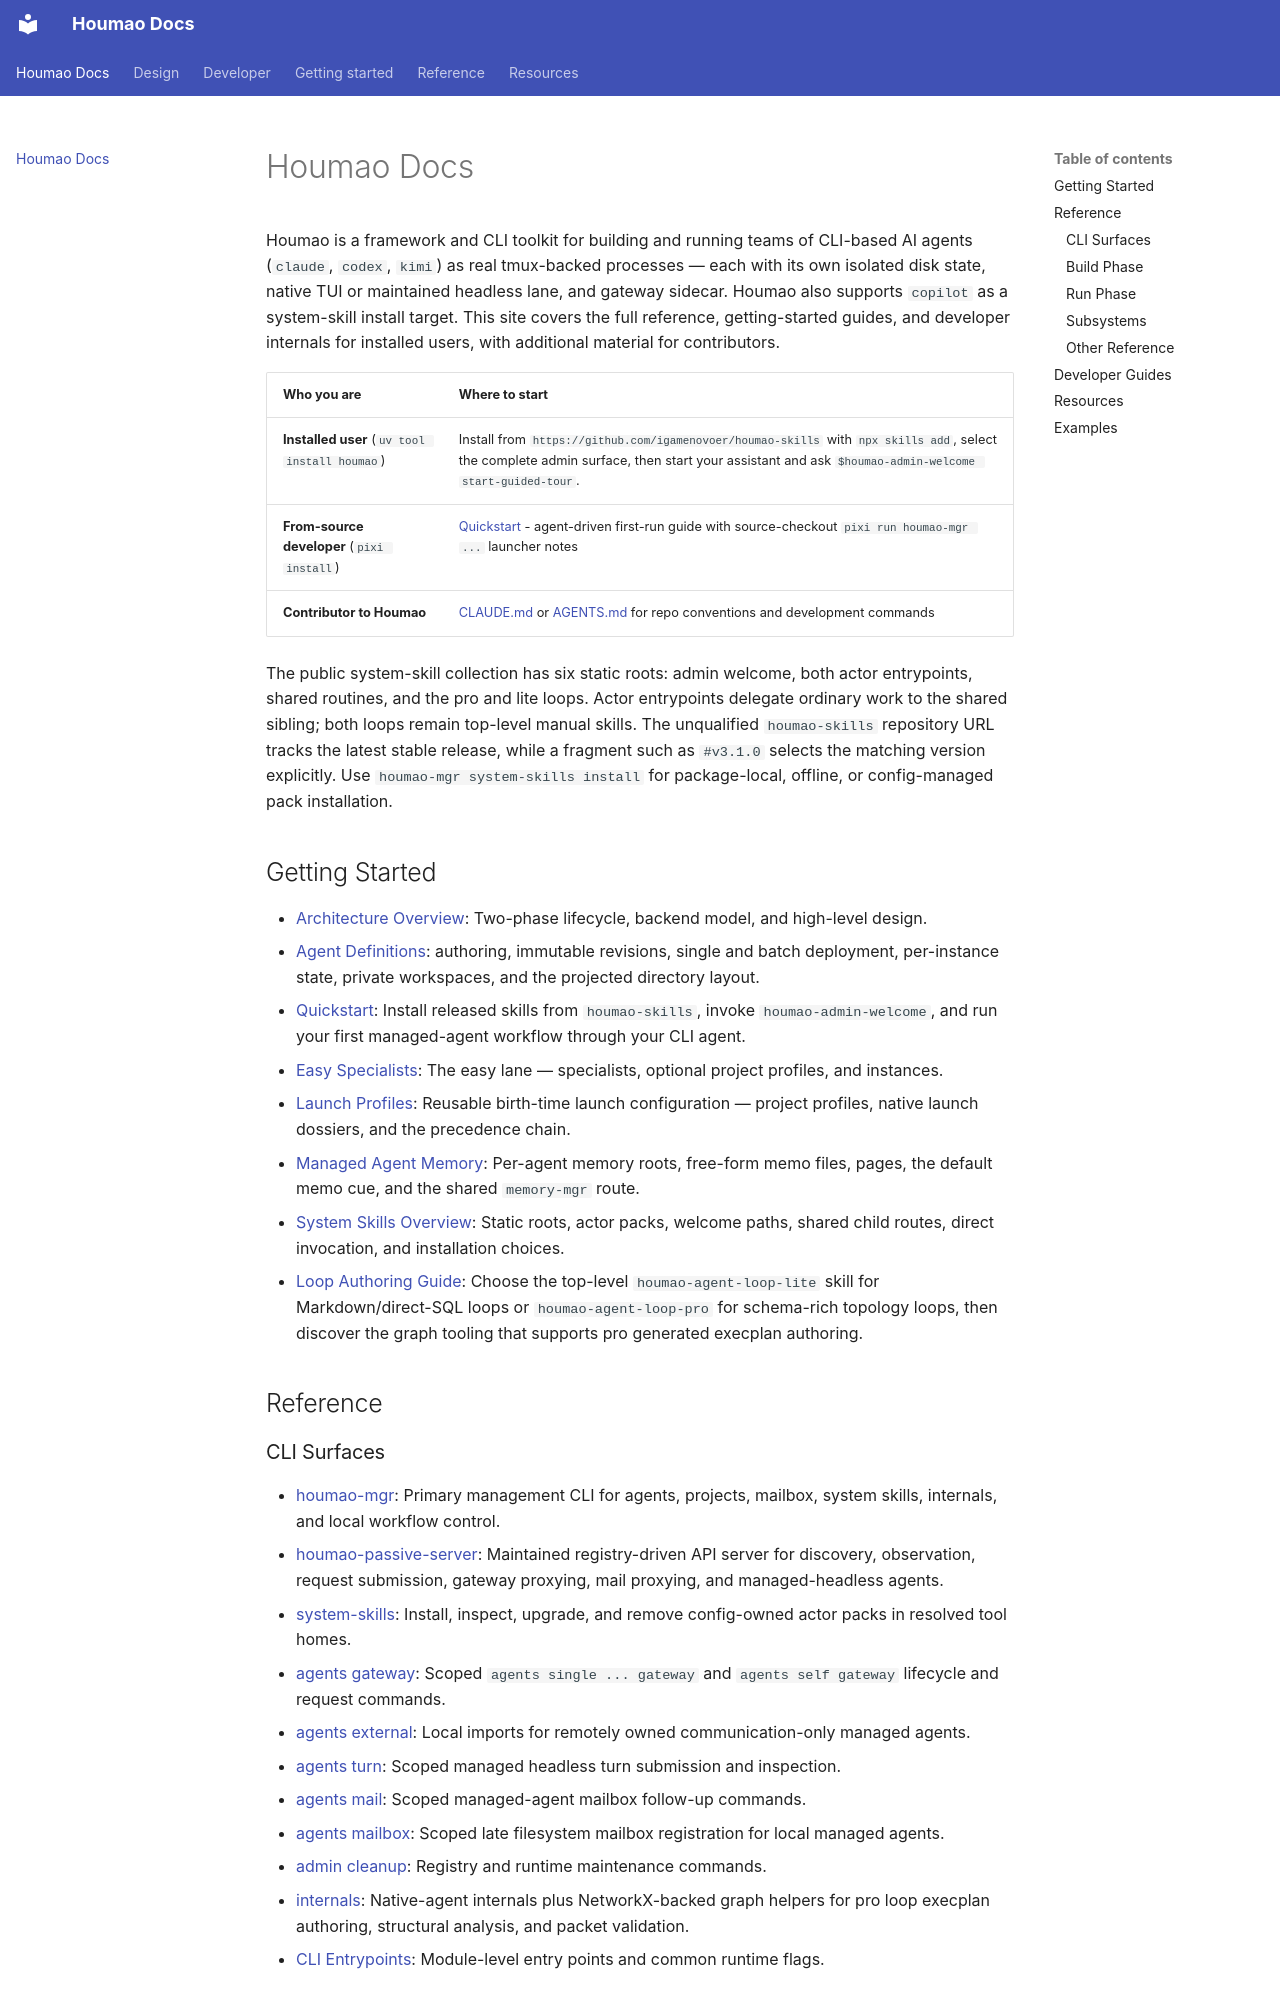

repository: igamenovoer/houmao · page: index.html · generator: mkdocs

# Houmao Docs

Houmao is a framework and CLI toolkit for building and running teams of CLI-based AI agents (`claude`, `codex`, `kimi`) as real tmux-backed processes — each with its own isolated disk state, native TUI or maintained headless lane, and gateway sidecar. Houmao also supports `copilot` as a system-skill install target. This site covers the full reference, getting-started guides, and developer internals for installed users, with additional material for contributors.

| Who you are | Where to start |
|---|---|
| **Installed user** (`uv tool install houmao`) | Install from `https://github.com/igamenovoer/houmao-skills` with `npx skills add`, select the complete admin surface, then start your assistant and ask `$houmao-admin-welcome start-guided-tour`. |
| **From-source developer** (`pixi install`) | [Quickstart](getting-started/quickstart.md) - agent-driven first-run guide with source-checkout `pixi run houmao-mgr ...` launcher notes |
| **Contributor to Houmao** | [CLAUDE.md](https://github.com/igamenovoer/houmao/blob/main/CLAUDE.md) or [AGENTS.md](https://github.com/igamenovoer/houmao/blob/main/AGENTS.md) for repo conventions and development commands |

The public system-skill collection has six static roots: admin welcome, both actor entrypoints, shared routines, and the pro and lite loops. Actor entrypoints delegate ordinary work to the shared sibling; both loops remain top-level manual skills. The unqualified `houmao-skills` repository URL tracks the latest stable release, while a fragment such as `#v3.1.0` selects the matching version explicitly. Use `houmao-mgr system-skills install` for package-local, offline, or config-managed pack installation.

## Getting Started

- [Architecture Overview](getting-started/overview.md): Two-phase lifecycle, backend model, and high-level design.
- [Agent Definitions](getting-started/agent-definitions.md): authoring, immutable revisions, single and batch deployment, per-instance state, private workspaces, and the projected directory layout.
- [Quickstart](getting-started/quickstart.md): Install released skills from `houmao-skills`, invoke `houmao-admin-welcome`, and run your first managed-agent workflow through your CLI agent.
- [Easy Specialists](getting-started/easy-specialists.md): The easy lane — specialists, optional project profiles, and instances.
- [Launch Profiles](getting-started/launch-profiles.md): Reusable birth-time launch configuration — project profiles, native launch dossiers, and the precedence chain.
- [Managed Agent Memory](getting-started/managed-memory-dirs.md): Per-agent memory roots, free-form memo files, pages, the default memo cue, and the shared `memory-mgr` route.
- [System Skills Overview](getting-started/system-skills-overview.md): Static roots, actor packs, welcome paths, shared child routes, direct invocation, and installation choices.
- [Loop Authoring Guide](getting-started/loop-authoring.md): Choose the top-level `houmao-agent-loop-lite` skill for Markdown/direct-SQL loops or `houmao-agent-loop-pro` for schema-rich topology loops, then discover the graph tooling that supports pro generated execplan authoring.

## Reference

### CLI Surfaces

- [houmao-mgr](reference/cli/houmao-mgr.md): Primary management CLI for agents, projects, mailbox, system skills, internals, and local workflow control.
- [houmao-passive-server](reference/cli/houmao-passive-server.md): Maintained registry-driven API server for discovery, observation, request submission, gateway proxying, mail proxying, and managed-headless agents.
- [system-skills](reference/cli/system-skills.md): Install, inspect, upgrade, and remove config-owned actor packs in resolved tool homes.
- [agents gateway](reference/cli/agents-gateway.md): Scoped `agents single ... gateway` and `agents self gateway` lifecycle and request commands.
- [agents external](reference/cli/agents-external.md): Local imports for remotely owned communication-only managed agents.
- [agents turn](reference/cli/agents-turn.md): Scoped managed headless turn submission and inspection.
- [agents mail](reference/cli/agents-mail.md): Scoped managed-agent mailbox follow-up commands.
- [agents mailbox](reference/cli/agents-mailbox.md): Scoped late filesystem mailbox registration for local managed agents.
- [admin cleanup](reference/cli/admin-cleanup.md): Registry and runtime maintenance commands.
- [internals](reference/cli/internals.md): Native-agent internals plus NetworkX-backed graph helpers for pro loop execplan authoring, structural analysis, and packet validation.
- [CLI Entrypoints](reference/cli.md): Module-level entry points and common runtime flags.
